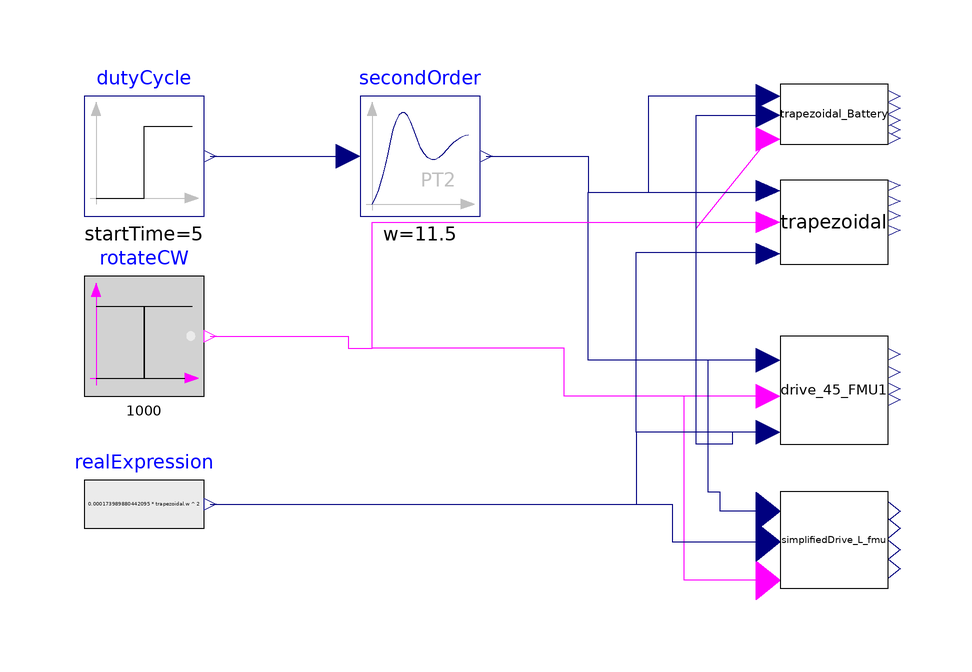

This picture is the connection diagram that the Modelica source below describes through its graphical annotations.

model CompareAllMotors

  Modelica.Blocks.Sources.BooleanStep rotateCW(startTime=1000, startValue=true)
    annotation (Placement(transformation(extent={{6,38},{26,58}})));
  Modelica.Blocks.Sources.Step     dutyCycle(
    height=0.0533,
    offset=0.33,
    startTime=5)                                    annotation (Placement(transformation(extent={{6,68},{
            26,88}})));
  FMU.Thermal.Trapezoidal trapezoidal
    annotation (Placement(transformation(extent={{122,60},{140,74}})));
  Modelica.Blocks.Continuous.SecondOrder secondOrder(
    w=11.5,
    D=0.8,
    initType=Modelica.Blocks.Types.Init.SteadyState)
    annotation (Placement(transformation(extent={{52,68},{72,88}})));
  FMU.Thermal.Drive_45_FMU drive_45_FMU1
    annotation (Placement(transformation(extent={{122,30},{140,48}})));
  FMU.SimplifiedDC.SimplifiedDrive_L_fmu
                                simplifiedDrive_L_fmu
    annotation (Placement(transformation(extent={{122,6},{140,22}})));
  FMU.Trapezoidal_Battery trapezoidal_Battery
    annotation (Placement(transformation(extent={{122,80},{140,90}})));
  Modelica.Blocks.Sources.RealExpression realExpression(y=0.000173989880442095*
        trapezoidal.w^2)
    annotation (Placement(transformation(extent={{6,10},{26,30}})));
equation
  connect(rotateCW.y, trapezoidal.rotateCW_In1) annotation (Line(points={{27,48},
          {50,48},{50,46},{54,46},{54,67},{120,67}}, color={255,0,255}));
  connect(dutyCycle.y, secondOrder.u)
    annotation (Line(points={{27,78},{50,78}}, color={0,0,127}));
  connect(secondOrder.y, trapezoidal.speed) annotation (Line(points={{73,78},{
          90,78},{90,72},{120,72},{120,72.25}}, color={0,0,127}));
  connect(drive_45_FMU1.speed, trapezoidal.speed) annotation (Line(points={{120,
          44},{90,44},{90,72},{120,72},{120,72.25}}, color={0,0,127}));
  connect(drive_45_FMU1.rotateCW_In1, trapezoidal.rotateCW_In1) annotation (
      Line(points={{120,38},{86,38},{86,46},{54,46},{54,67},{120,67}}, color={
          255,0,255}));
  connect(simplifiedDrive_L_fmu.omega, trapezoidal.speed) annotation (Line(
        points={{120,18.8},{112,18.8},{112,22},{110,22},{110,44},{90,44},{90,72},
          {120,72},{120,72.25}}, color={0,0,127}));
  connect(simplifiedDrive_L_fmu.rotationCW, trapezoidal.rotateCW_In1)
    annotation (Line(points={{120,7.28},{106,7.28},{106,38},{86,38},{86,46},{54,
          46},{54,67},{120,67}}, color={255,0,255}));
  connect(trapezoidal_Battery.rotationCW, trapezoidal.rotateCW_In1) annotation (
     Line(points={{120,80.8},{108,66},{108,67},{120,67}}, color={255,0,255}));
  connect(trapezoidal_Battery.dutyCycle, trapezoidal.speed) annotation (Line(
        points={{120,88},{100,88},{100,72},{120,72},{120,72.25}}, color={0,0,
          127}));
  connect(drive_45_FMU1.tau, trapezoidal_Battery.tau) annotation (Line(points={
          {120,32},{114,32},{114,30},{108,30},{108,84.8},{120,84.8}}, color={0,
          0,127}));
  connect(drive_45_FMU1.tau, trapezoidal.tau) annotation (Line(points={{120,32},
          {98,32},{98,62},{120,62},{120,61.75}}, color={0,0,127}));
  connect(realExpression.y, simplifiedDrive_L_fmu.tau) annotation (Line(points=
          {{27,20},{104,20},{104,13.68},{120,13.68}}, color={0,0,127}));
  connect(drive_45_FMU1.tau, simplifiedDrive_L_fmu.tau) annotation (Line(points=
         {{120,32},{98,32},{98,20},{104,20},{104,13.68},{120,13.68}}, color={0,
          0,127}));
  annotation (Icon(coordinateSystem(preserveAspectRatio=false,
        extent={{0,0},{160,100}},
        initialScale=0.1)),                                      Diagram(coordinateSystem(preserveAspectRatio=false,
        extent={{0,0},{160,100}},
        initialScale=0.1)),
    experiment(
      StopTime=10,
      __Dymola_NumberOfIntervals=1000,
      __Dymola_Algorithm="Radau"),
    __Dymola_Commands(file="modelica://BrushlessDCDrives/Resources/Scripts/ExamplesLevelOfDetail.mos" "plot"),
    Documentation(info="<html>
<p>See <a href=\"BrushlessDCDrives.Examples.LevelOfDetail.ReadMe\">Read me</a> for a description.</p>
</html>"));
end CompareAllMotors;